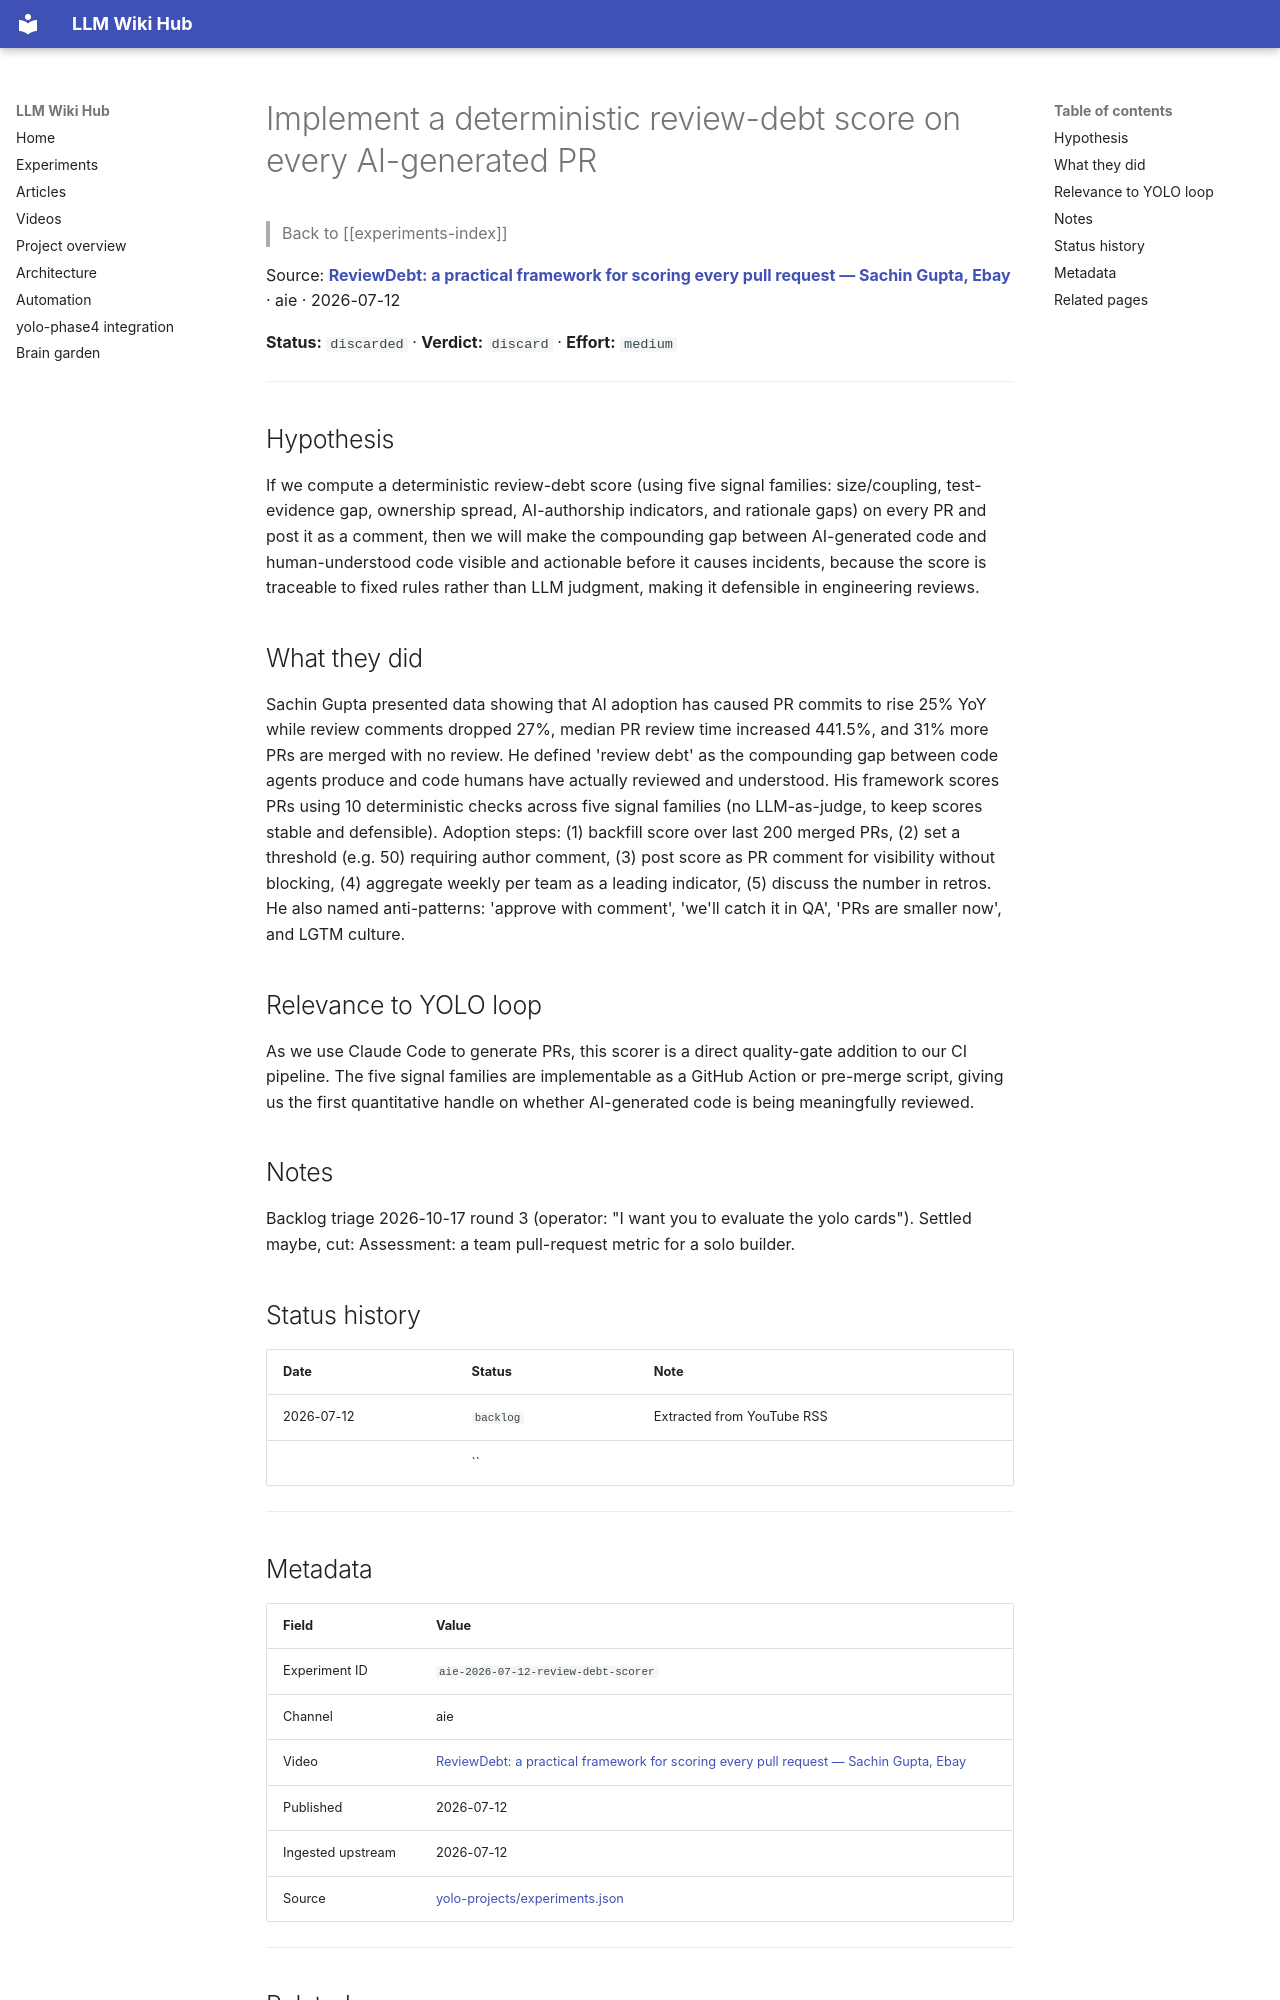

repository: Anguijm/llm-wiki-hub · page: experiments/aie-2026-07-12-review-debt-scorer/index.html · generator: mkdocs

# Implement a deterministic review-debt score on every AI-generated PR

> Back to [[experiments-index]]

Source: **[ReviewDebt: a practical framework for scoring every pull request — Sachin Gupta, Ebay](https://www.youtube.com/watch?v=TJPInBjhE4Q)** · aie · 2026-07-12

**Status:** `discarded` · **Verdict:** `discard` · **Effort:** `medium`

---

## Hypothesis

If we compute a deterministic review-debt score (using five signal families: size/coupling, test-evidence gap, ownership spread, AI-authorship indicators, and rationale gaps) on every PR and post it as a comment, then we will make the compounding gap between AI-generated code and human-understood code visible and actionable before it causes incidents, because the score is traceable to fixed rules rather than LLM judgment, making it defensible in engineering reviews.

## What they did

Sachin Gupta presented data showing that AI adoption has caused PR commits to rise 25% YoY while review comments dropped 27%, median PR review time increased 441.5%, and 31% more PRs are merged with no review. He defined 'review debt' as the compounding gap between code agents produce and code humans have actually reviewed and understood. His framework scores PRs using 10 deterministic checks across five signal families (no LLM-as-judge, to keep scores stable and defensible). Adoption steps: (1) backfill score over last 200 merged PRs, (2) set a threshold (e.g. 50) requiring author comment, (3) post score as PR comment for visibility without blocking, (4) aggregate weekly per team as a leading indicator, (5) discuss the number in retros. He also named anti-patterns: 'approve with comment', 'we'll catch it in QA', 'PRs are smaller now', and LGTM culture.

## Relevance to YOLO loop

As we use Claude Code to generate PRs, this scorer is a direct quality-gate addition to our CI pipeline. The five signal families are implementable as a GitHub Action or pre-merge script, giving us the first quantitative handle on whether AI-generated code is being meaningfully reviewed.

## Notes

Backlog triage 2026-10-17 round 3 (operator: "I want you to evaluate the yolo cards"). Settled maybe, cut: Assessment: a team pull-request metric for a solo builder.

## Status history

| Date | Status | Note |
|---|---|---|
| 2026-07-12 | `backlog` | Extracted from YouTube RSS |
|  | `` |  |

---
